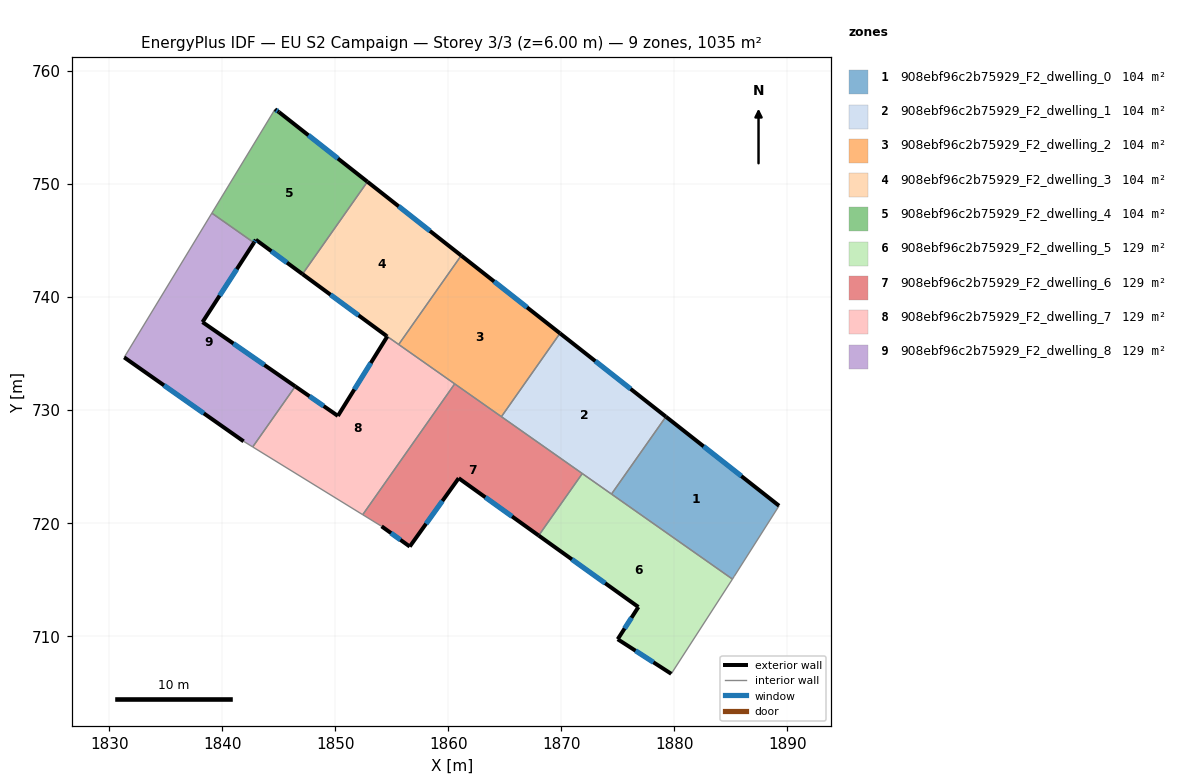
=== STOREY PLAN SPEC (per zone: floor XY polygon, exterior-wall plan segments, windows/doors) ===
zone 1: 908ebf96c2b75929_F2_dwelling_0  (103.5 m²)
  floor: (1889.27, 721.52) (1885.31, 715.29) (1885.14, 715.03) (1874.44, 722.55) (1879.25, 729.40)
  exterior wall: (1889.27, 721.52) – (1879.25, 729.40)  [12.7 m]
    window: (1885.93, 724.15) – (1882.59, 726.77)  [4.3 m²]
  interior walls: 4
zone 2: 908ebf96c2b75929_F2_dwelling_1  (103.5 m²)
  floor: (1879.25, 729.40) (1874.44, 722.55) (1864.70, 729.40) (1869.88, 736.78)
  exterior wall: (1879.25, 729.40) – (1869.88, 736.78)  [11.9 m]
    window: (1876.13, 731.86) – (1873.01, 734.32)  [4.0 m²]
  interior walls: 4
zone 3: 908ebf96c2b75929_F2_dwelling_2  (103.5 m²)
  floor: (1869.88, 736.78) (1864.70, 729.40) (1855.61, 735.79) (1861.14, 743.66)
  exterior wall: (1869.88, 736.78) – (1861.14, 743.66)  [11.1 m]
    window: (1866.97, 739.07) – (1864.05, 741.37)  [3.7 m²]
  interior walls: 4
zone 4: 908ebf96c2b75929_F2_dwelling_3  (103.5 m²)
  floor: (1861.14, 743.66) (1855.61, 735.79) (1854.53, 736.55) (1847.10, 742.02) (1852.84, 750.19)
  exterior wall: (1861.14, 743.66) – (1852.84, 750.19)  [10.6 m]
    window: (1858.37, 745.84) – (1855.61, 748.01)  [3.5 m²]
  exterior wall: (1847.10, 742.02) – (1854.53, 736.55)  [9.2 m]
    window: (1849.57, 740.19) – (1852.05, 738.37)  [3.1 m²]
  interior walls: 3
zone 5: 908ebf96c2b75929_F2_dwelling_4  (103.5 m²)
  floor: (1852.84, 750.19) (1847.10, 742.02) (1842.97, 745.06) (1842.80, 744.80) (1839.08, 747.41) (1844.66, 756.60) (1845.01, 756.36)
  exterior wall: (1845.01, 756.36) – (1844.66, 756.60)  [0.4 m]
    window: (1844.89, 756.44) – (1844.78, 756.52)  [0.1 m²]
  exterior wall: (1852.84, 750.19) – (1845.01, 756.36)  [10.0 m]
    window: (1850.23, 752.25) – (1847.62, 754.30)  [3.3 m²]
  exterior wall: (1842.97, 745.06) – (1847.10, 742.02)  [5.1 m]
    window: (1844.34, 744.05) – (1845.72, 743.03)  [1.7 m²]
  exterior wall: (1842.80, 744.80) – (1842.97, 745.06)  [0.3 m]
    window: (1842.85, 744.88) – (1842.91, 744.97)  [0.1 m²]
  interior walls: 3
zone 6: 908ebf96c2b75929_F2_dwelling_5  (129.4 m²)
  floor: (1885.14, 715.03) (1879.73, 706.65) (1874.99, 709.71) (1876.82, 712.56) (1868.00, 718.88) (1871.85, 724.37)
  exterior wall: (1874.99, 709.71) – (1879.73, 706.65)  [5.6 m]
    window: (1876.57, 708.69) – (1878.15, 707.67)  [1.9 m²]
  exterior wall: (1876.82, 712.56) – (1874.99, 709.71)  [3.4 m]
    window: (1876.21, 711.61) – (1875.60, 710.66)  [1.1 m²]
  exterior wall: (1868.00, 718.88) – (1876.82, 712.56)  [10.9 m]
    window: (1870.94, 716.78) – (1873.88, 714.67)  [3.6 m²]
  interior walls: 4
zone 7: 908ebf96c2b75929_F2_dwelling_6  (129.4 m²)
  floor: (1871.85, 724.37) (1868.00, 718.88) (1860.92, 723.96) (1856.59, 717.91) (1854.10, 719.70) (1852.43, 720.73) (1860.56, 732.31)
  exterior wall: (1860.92, 723.96) – (1868.00, 718.88)  [8.7 m]
    window: (1863.28, 722.27) – (1865.64, 720.57)  [2.9 m²]
  exterior wall: (1856.59, 717.91) – (1860.92, 723.96)  [7.4 m]
    window: (1858.03, 719.93) – (1859.47, 721.94)  [2.5 m²]
  exterior wall: (1854.10, 719.70) – (1856.59, 717.91)  [3.1 m]
    window: (1854.93, 719.10) – (1855.76, 718.51)  [1.0 m²]
  interior walls: 5
zone 8: 908ebf96c2b75929_F2_dwelling_7  (129.4 m²)
  floor: (1860.56, 732.31) (1852.43, 720.73) (1842.69, 726.72) (1846.46, 732.08) (1850.23, 729.47) (1854.60, 736.50) (1854.53, 736.55)
  exterior wall: (1854.60, 736.50) – (1850.23, 729.47)  [8.3 m]
    window: (1853.14, 734.16) – (1851.68, 731.81)  [2.8 m²]
  exterior wall: (1854.53, 736.55) – (1854.60, 736.50)  [0.1 m]
  exterior wall: (1850.23, 729.47) – (1846.46, 732.08)  [4.6 m]
    window: (1848.97, 730.34) – (1847.71, 731.21)  [1.5 m²]
  interior walls: 5
zone 9: 908ebf96c2b75929_F2_dwelling_8  (129.4 m²)
  floor: (1842.80, 744.80) (1838.25, 737.77) (1846.46, 732.08) (1842.69, 726.72) (1841.89, 727.22) (1831.32, 734.65) (1839.08, 747.41)
  exterior wall: (1838.25, 737.77) – (1842.80, 744.80)  [8.4 m]
    window: (1839.76, 740.11) – (1841.28, 742.45)  [2.8 m²]
  exterior wall: (1846.46, 732.08) – (1838.25, 737.77)  [10.0 m]
    window: (1843.72, 733.98) – (1840.98, 735.87)  [3.3 m²]
  exterior wall: (1831.32, 734.65) – (1841.89, 727.22)  [12.9 m]
    window: (1834.84, 732.17) – (1838.37, 729.70)  [4.3 m²]
  interior walls: 4

=== DERIVED (storey summary) ===
Building: EU S2 Campaign
Storey: 3 of 3  (floor level z = 6.00 m)
Storey gross floor area: 1035.3 m²
Zones on this storey: 9
  - 908ebf96c2b75929_F2_dwelling_0: floor 103.5 m²; exterior wall 12.7 m (38.2 m²); 1 window(s) 4.3 m²; WWR 11.1%
  - 908ebf96c2b75929_F2_dwelling_1: floor 103.5 m²; exterior wall 11.9 m (35.8 m²); 1 window(s) 4.0 m²; WWR 11.1%
  - 908ebf96c2b75929_F2_dwelling_2: floor 103.5 m²; exterior wall 11.1 m (33.4 m²); 1 window(s) 3.7 m²; WWR 11.1%
  - 908ebf96c2b75929_F2_dwelling_3: floor 103.5 m²; exterior wall 19.8 m (59.4 m²); 2 window(s) 6.6 m²; WWR 11.1%
  - 908ebf96c2b75929_F2_dwelling_4: floor 103.5 m²; exterior wall 15.8 m (47.5 m²); 4 window(s) 5.3 m²; WWR 11.1%
  - 908ebf96c2b75929_F2_dwelling_5: floor 129.4 m²; exterior wall 19.9 m (59.6 m²); 3 window(s) 6.6 m²; WWR 11.1%
  - 908ebf96c2b75929_F2_dwelling_6: floor 129.4 m²; exterior wall 19.2 m (57.7 m²); 3 window(s) 6.4 m²; WWR 11.1%
  - 908ebf96c2b75929_F2_dwelling_7: floor 129.4 m²; exterior wall 12.9 m (38.8 m²); 2 window(s) 4.3 m²; WWR 11.0%
  - 908ebf96c2b75929_F2_dwelling_8: floor 129.4 m²; exterior wall 31.3 m (93.8 m²); 3 window(s) 10.4 m²; WWR 11.1%
Zone adjacency (shared interzone walls):
  - 908ebf96c2b75929_F2_dwelling_0 ↔ 908ebf96c2b75929_F2_dwelling_1
  - 908ebf96c2b75929_F2_dwelling_0 ↔ 908ebf96c2b75929_F2_dwelling_5
  - 908ebf96c2b75929_F2_dwelling_1 ↔ 908ebf96c2b75929_F2_dwelling_2
  - 908ebf96c2b75929_F2_dwelling_1 ↔ 908ebf96c2b75929_F2_dwelling_5
  - 908ebf96c2b75929_F2_dwelling_1 ↔ 908ebf96c2b75929_F2_dwelling_6
  - 908ebf96c2b75929_F2_dwelling_2 ↔ 908ebf96c2b75929_F2_dwelling_3
  - 908ebf96c2b75929_F2_dwelling_2 ↔ 908ebf96c2b75929_F2_dwelling_6
  - 908ebf96c2b75929_F2_dwelling_2 ↔ 908ebf96c2b75929_F2_dwelling_7
  - 908ebf96c2b75929_F2_dwelling_3 ↔ 908ebf96c2b75929_F2_dwelling_4
  - 908ebf96c2b75929_F2_dwelling_3 ↔ 908ebf96c2b75929_F2_dwelling_7
  - 908ebf96c2b75929_F2_dwelling_4 ↔ 908ebf96c2b75929_F2_dwelling_8
  - 908ebf96c2b75929_F2_dwelling_5 ↔ 908ebf96c2b75929_F2_dwelling_6
  - 908ebf96c2b75929_F2_dwelling_6 ↔ 908ebf96c2b75929_F2_dwelling_7
  - 908ebf96c2b75929_F2_dwelling_7 ↔ 908ebf96c2b75929_F2_dwelling_8